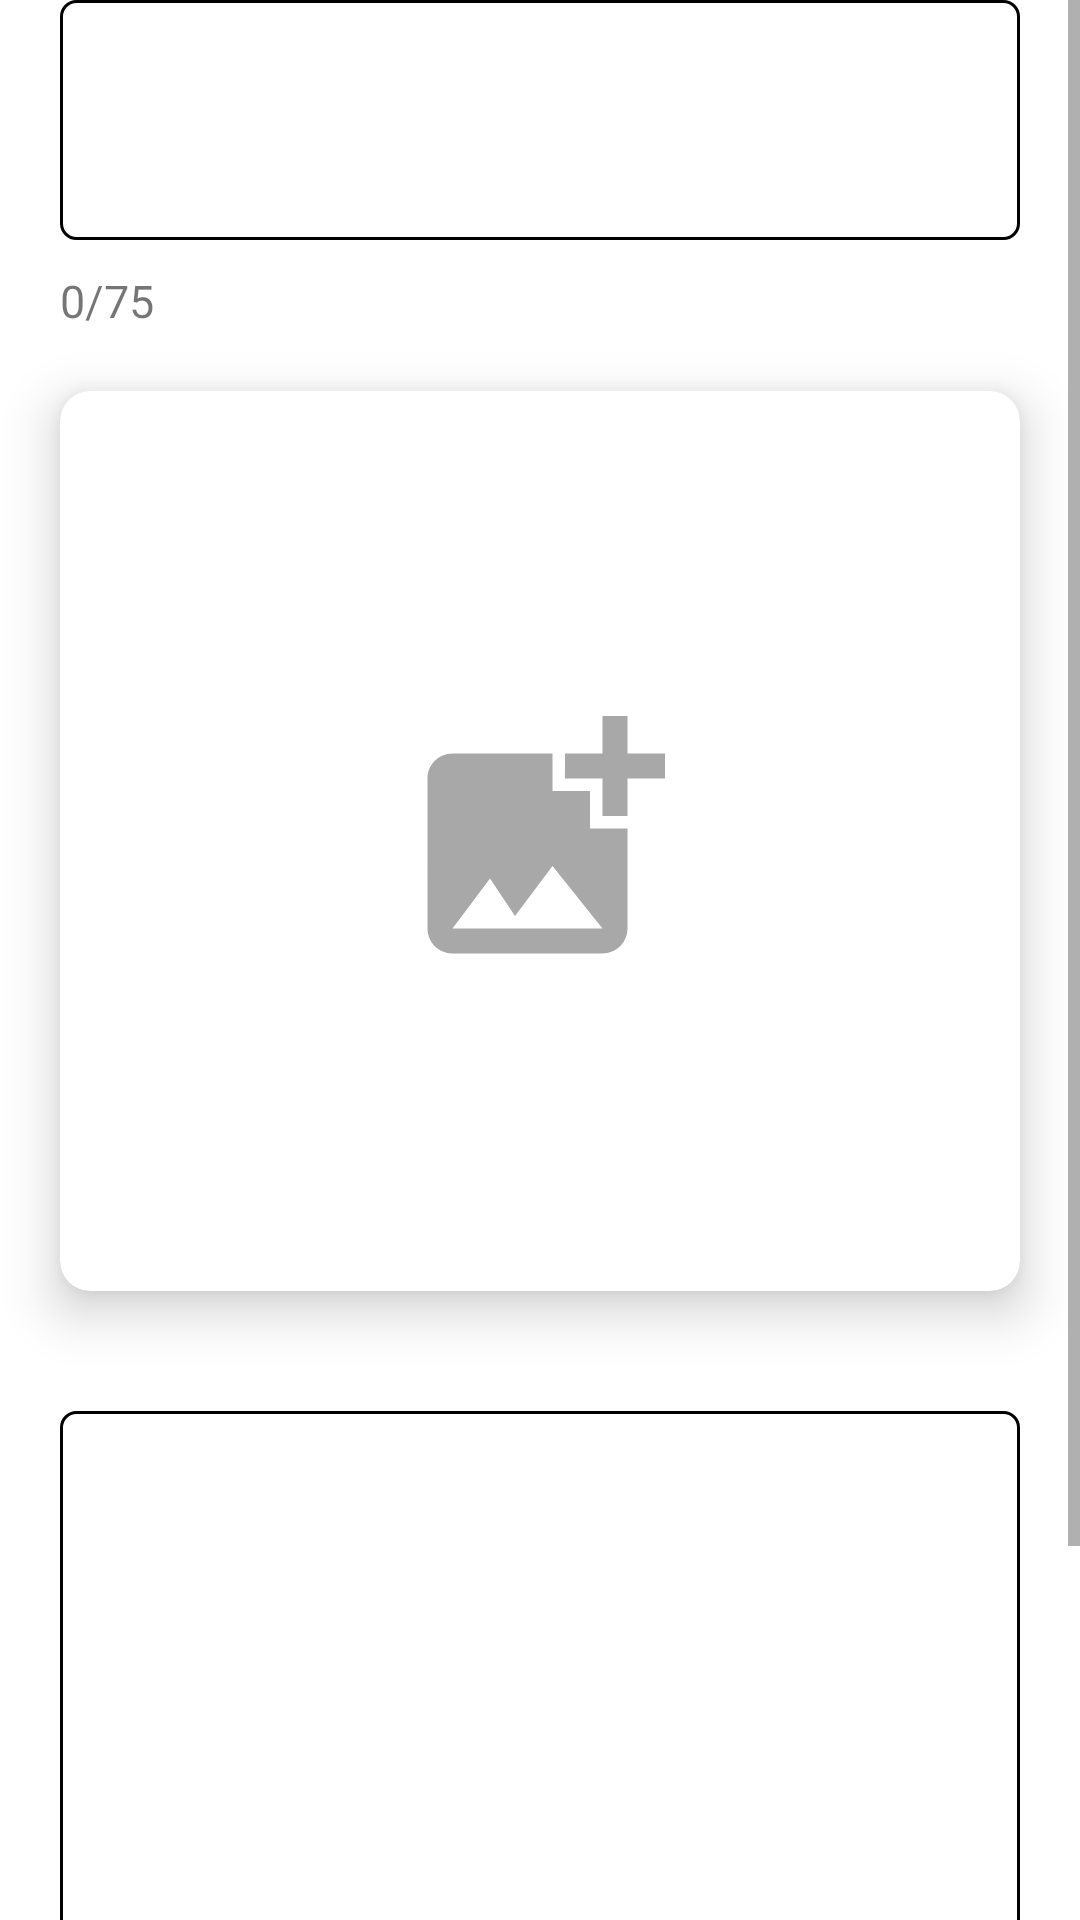

Here is an Android app screen rendered from its layout file. Give the layout XML and the strings, colors and styles it references.
<!-- AndroidManifest.xml: application theme Theme.Tenarse -->
<!-- res/layout/fragment_add_images.xml -->
<?xml version="1.0" encoding="utf-8"?>
<androidx.constraintlayout.widget.ConstraintLayout xmlns:android="http://schemas.android.com/apk/res/android"
    xmlns:app="http://schemas.android.com/apk/res-auto"
    xmlns:tools="http://schemas.android.com/tools"
    android:id="@+id/fragment_add_images"
    android:layout_width="match_parent"
    android:layout_height="match_parent">

    <ScrollView
        android:id="@+id/scrollV_add_images"
        android:layout_width="match_parent"
        android:layout_height="match_parent"
        app:layout_constraintBottom_toBottomOf="parent"
        app:layout_constraintEnd_toEndOf="parent"
        app:layout_constraintStart_toStartOf="parent"
        app:layout_constraintTop_toTopOf="parent">

        <androidx.constraintlayout.widget.ConstraintLayout
            android:layout_width="match_parent"
            android:layout_height="wrap_content">

            <EditText
                android:id="@+id/postText"
                android:layout_width="0dp"
                android:layout_height="80dp"
                android:paddingStart="5dp"
                android:paddingEnd="5dp"
                android:layout_marginStart="20dp"
                android:layout_marginEnd="20dp"
                android:background="@drawable/text_multiline_border"
                android:gravity="start|top"
                android:inputType="textMultiLine"
                app:layout_constraintEnd_toEndOf="parent"
                app:layout_constraintStart_toStartOf="parent"
                app:layout_constraintTop_toTopOf="parent" />

            <TextView
                android:id="@+id/textoLength"
                android:layout_width="wrap_content"
                android:layout_height="wrap_content"
                android:text="0/75"
                android:layout_marginTop="10dp"
                android:textSize="15sp"
                app:layout_constraintEnd_toEndOf="@+id/postText"
                app:layout_constraintHorizontal_bias="0.0"
                app:layout_constraintStart_toStartOf="@+id/postText"
                app:layout_constraintTop_toBottomOf="@id/postText" />

            <androidx.cardview.widget.CardView
                android:id="@+id/card_view_rv_image"
                android:layout_width="0dp"
                android:layout_height="300dp"
                android:layout_marginStart="20dp"
                android:layout_marginTop="20dp"
                android:layout_marginEnd="20dp"
                app:cardCornerRadius="10dp"
                app:layout_constraintEnd_toEndOf="parent"
                app:layout_constraintStart_toStartOf="parent"
                app:layout_constraintTop_toBottomOf="@+id/textoLength"
                app:cardElevation="10dp">

                <ImageView
                    android:id="@+id/rv_post_image"
                    android:layout_gravity="center"
                    android:layout_width="100dp"
                    android:layout_height="100dp"
                    android:scaleType="centerCrop"
                    android:src="@drawable/add_image_ico" />

            </androidx.cardview.widget.CardView>

            <ImageView
                android:id="@+id/imageView5"
                android:layout_width="wrap_content"
                android:layout_height="wrap_content"
                android:layout_marginTop="20dp"
                android:src="@drawable/user_icon"
                app:layout_constraintEnd_toEndOf="parent"
                app:layout_constraintStart_toStartOf="parent"
                app:layout_constraintTop_toBottomOf="@+id/card_view_rv_image" />

            <androidx.recyclerview.widget.RecyclerView
                android:id="@+id/add_recyclerView_img"
                android:layout_width="0dp"
                android:layout_height="wrap_content"
                android:layout_marginStart="20dp"
                android:layout_marginTop="20dp"
                android:layout_marginEnd="20dp"
                android:background="@drawable/text_multiline_border"
                android:minHeight="190dp"
                app:layout_constraintEnd_toEndOf="parent"
                app:layout_constraintStart_toStartOf="parent"
                app:layout_constraintTop_toBottomOf="@+id/imageView5">

            </androidx.recyclerview.widget.RecyclerView>

            <AutoCompleteTextView
                android:id="@+id/autoCompleteImg"
                android:layout_width="0dp"
                android:layout_height="wrap_content"
                android:layout_marginStart="20dp"
                android:layout_marginTop="10dp"
                android:layout_marginEnd="20dp"
                android:hint="#mobile #artificialIntelligence #java"
                android:textColorHint="#A8A8A8"
                android:inputType="text"
                app:layout_constraintEnd_toEndOf="parent"
                app:layout_constraintStart_toStartOf="parent"
                app:layout_constraintTop_toBottomOf="@+id/add_recyclerView_img" />

            <Button
                android:id="@+id/submitBtnImg"
                android:layout_width="0dp"
                android:layout_height="wrap_content"
                android:layout_marginStart="50dp"
                android:layout_marginEnd="50dp"
                android:layout_marginBottom="20dp"
                android:layout_marginTop="15dp"
                android:text="Subir"
                android:textAllCaps="false"
                app:layout_constraintBottom_toBottomOf="parent"
                app:layout_constraintEnd_toEndOf="parent"
                app:layout_constraintStart_toStartOf="parent"
                app:layout_constraintTop_toBottomOf="@+id/errorText" />

            <TextView
                android:id="@+id/errorText"
                android:layout_width="wrap_content"
                android:layout_height="wrap_content"
                android:textColor="@color/red"
                android:layout_marginStart="35dp"
                android:layout_marginTop="10dp"
                android:visibility="gone"
                android:layout_marginEnd="35dp"
                android:text="El hashtag tiene que empezar por '#'"
                app:layout_constraintEnd_toEndOf="@+id/autoCompleteImg"
                app:layout_constraintStart_toStartOf="@+id/autoCompleteImg"
                app:layout_constraintTop_toBottomOf="@+id/autoCompleteImg" />

            <TextView
                android:id="@+id/errorFaltanCampos"
                android:layout_width="wrap_content"
                android:layout_height="wrap_content"
                android:textColor="@color/red"
                android:layout_marginStart="35dp"
                android:layout_marginTop="10dp"
                android:layout_marginEnd="35dp"
                android:visibility="gone"
                android:text="Faltan campos por rellenar o el texto es muy largo"
                android:layout_marginBottom="35dp"
                app:layout_constraintBottom_toBottomOf="parent"
                app:layout_constraintEnd_toEndOf="@+id/submitBtnImg"
                app:layout_constraintStart_toStartOf="@+id/submitBtnImg"
                app:layout_constraintTop_toBottomOf="@+id/submitBtnImg" />

        </androidx.constraintlayout.widget.ConstraintLayout>
    </ScrollView>


</androidx.constraintlayout.widget.ConstraintLayout>
<!-- resources referenced by this layout -->
<resources>
  <color name="red">#F31E1E</color>
  <!-- drawable add_image_ico (drawable) -->
  <vector android:height="24dp" android:tint="#A8A8A8"
      android:viewportHeight="24" android:viewportWidth="24"
      android:width="24dp" xmlns:android="http://schemas.android.com/apk/res/android">
      <path android:fillColor="@android:color/white" android:pathData="M19,7v2.99s-1.99,0.01 -2,0L17,7h-3s0.01,-1.99 0,-2h3L17,2h2v3h3v2h-3zM16,11L16,8h-3L13,5L5,5c-1.1,0 -2,0.9 -2,2v12c0,1.1 0.9,2 2,2h12c1.1,0 2,-0.9 2,-2v-8h-3zM5,19l3,-4 2,3 3,-4 4,5L5,19z"/>
  </vector>
  <!-- drawable text_multiline_border (drawable) -->
  <?xml version="1.0" encoding="utf-8"?>
  <shape xmlns:android="http://schemas.android.com/apk/res/android"
      android:shape="rectangle">
      <corners android:radius="5dp"/>
      <stroke android:width="1dp"
          android:color="@color/black" />
  </shape>
  <style name="Theme.Tenarse" parent="Theme.MaterialComponents.DayNight.DarkActionBar">
          
          <item name="colorPrimary">#000000</item>
          <item name="colorPrimaryVariant">@color/black</item>
          <item name="colorOnPrimary">@color/white</item>
          
          <item name="colorSecondary">@color/teal_200</item>
          <item name="colorSecondaryVariant">@color/teal_700</item>
          <item name="colorOnSecondary">@color/black</item>
          
          <item name="android:statusBarColor">?attr/colorPrimaryVariant</item>
          
          <item name="android:forceDarkAllowed" tools:targetApi="q">false</item>
      </style>
  <color name="black">#FF000000</color>
  <color name="white">#FFFFFFFF</color>
  <color name="teal_200">#000000</color>
  <color name="teal_700">#FF018786</color>
</resources>
